The GitHub repository rakha-elctrnx/cnn-plant-disease contains a labelled image folder "data" with 2 categories: diseased, healthy. Examples follow, each with its label.

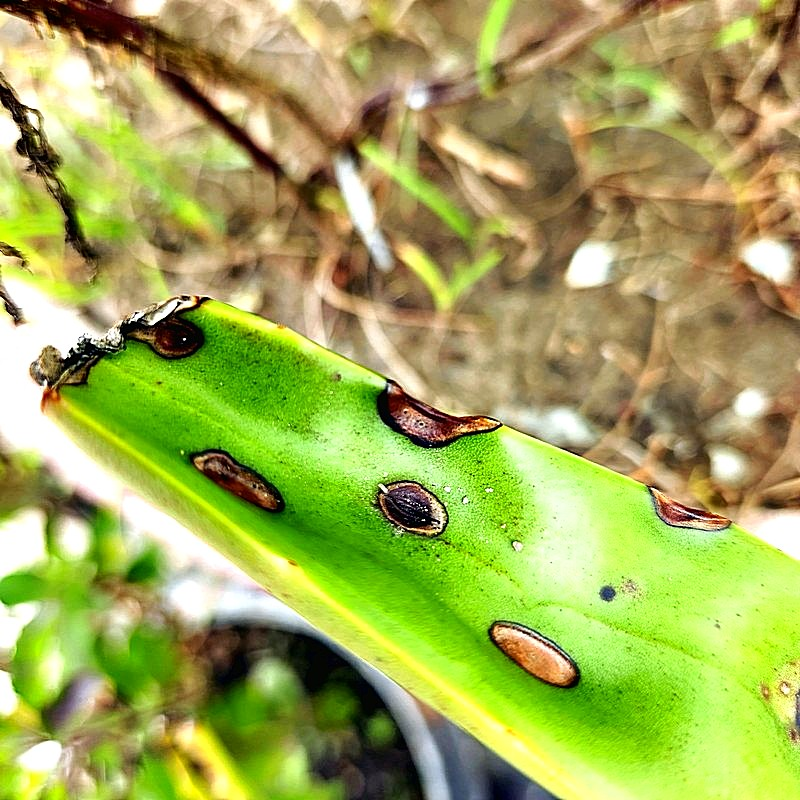
Label: diseased

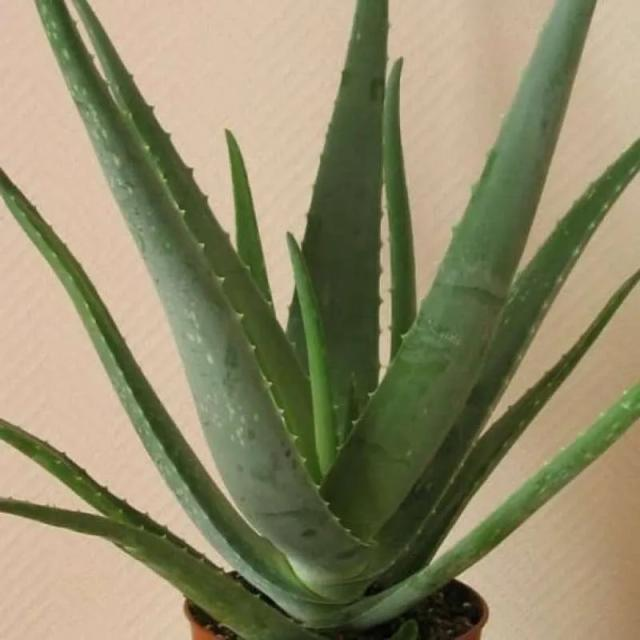
Label: healthy

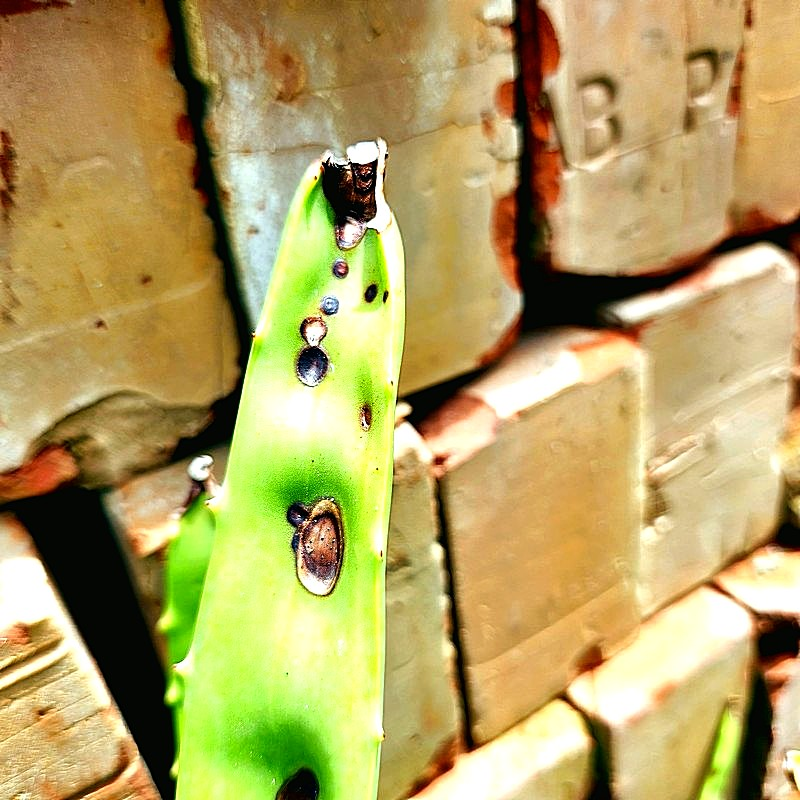
Label: diseased

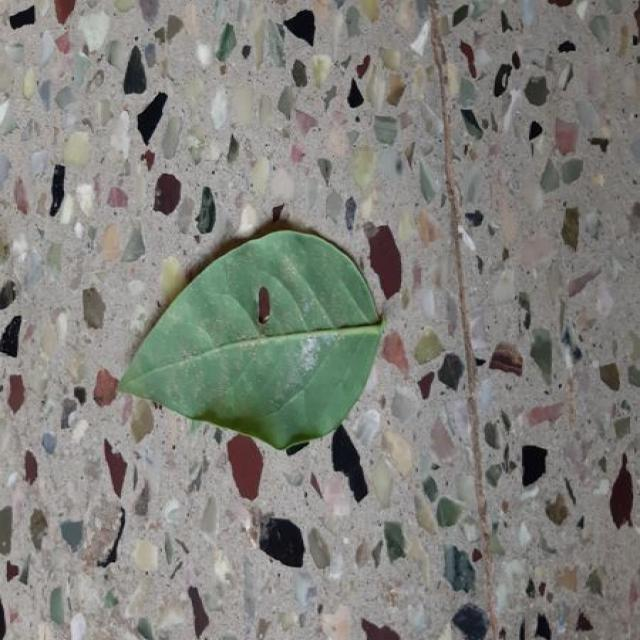
Label: healthy

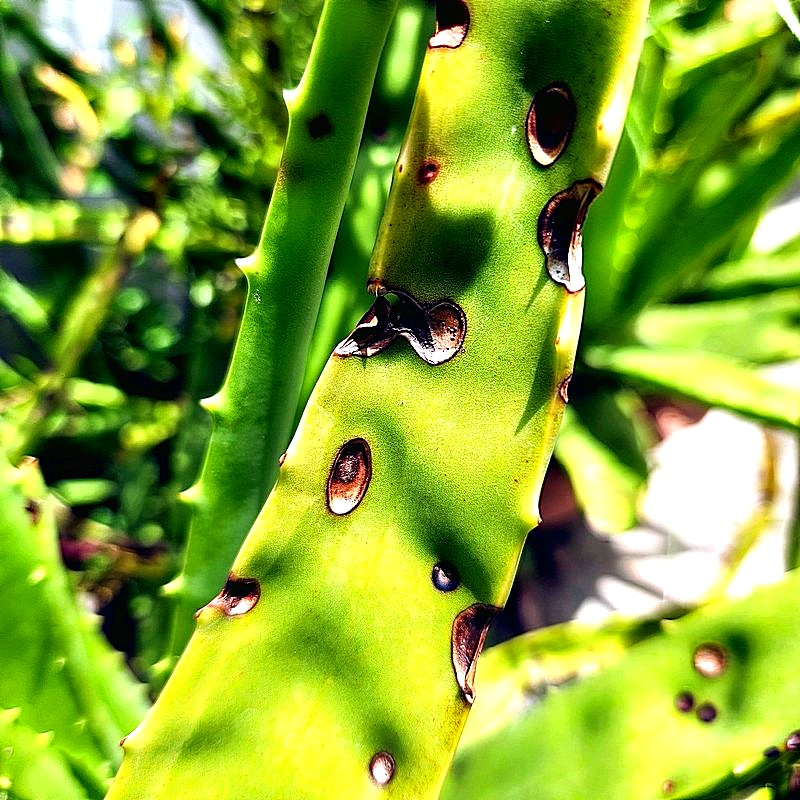
Label: diseased

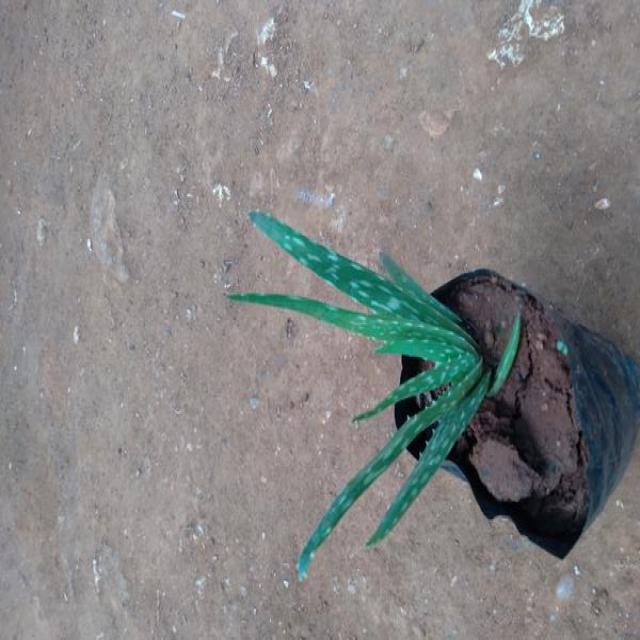
Label: healthy
